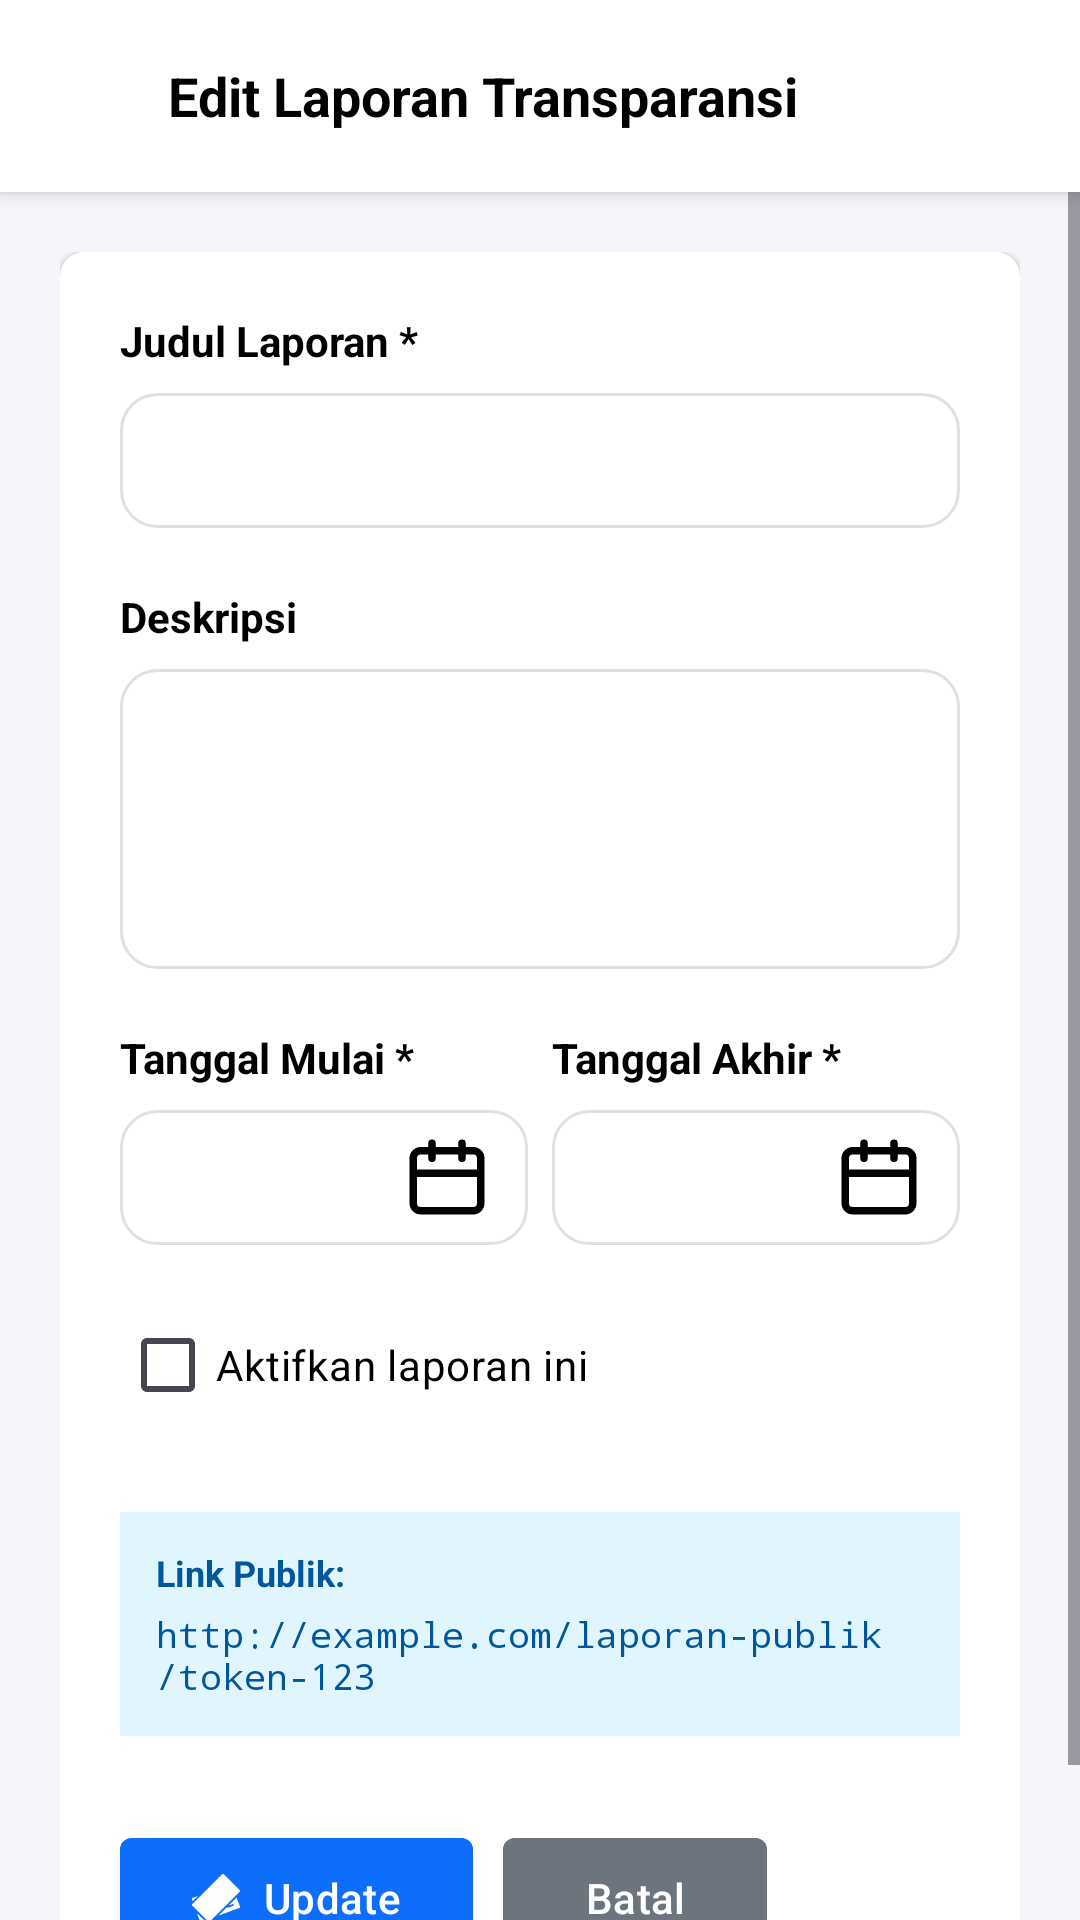

The Android layout XML behind this screen, and the referenced resources:
<!-- AndroidManifest.xml: application theme Theme.AplikasiKas -->
<!-- res/layout/activity_edit_laporan.xml -->
<?xml version="1.0" encoding="utf-8"?>
<LinearLayout xmlns:android="http://schemas.android.com/apk/res/android"
    xmlns:app="http://schemas.android.com/apk/res-auto"
    android:layout_width="match_parent"
    android:layout_height="match_parent"
    android:background="#F4F6F9"
    android:orientation="vertical">

    
    <LinearLayout
        android:layout_width="match_parent"
        android:layout_height="?attr/actionBarSize"
        android:background="@android:color/white"
        android:elevation="4dp"
        android:gravity="center_vertical"
        android:paddingHorizontal="16dp">

        <ImageView
            android:id="@+id/btnBack"
            android:layout_width="24dp"
            android:layout_height="24dp"
            android:src="@drawable/ic_menu"
            android:rotation="180"
            app:tint="@color/black" />

        <TextView
            android:layout_width="wrap_content"
            android:layout_height="wrap_content"
            android:layout_marginStart="16dp"
            android:text="Edit Laporan Transparansi"
            android:textColor="@android:color/black"
            android:textSize="18sp"
            android:textStyle="bold" />
    </LinearLayout>

    <ScrollView
        android:layout_width="match_parent"
        android:layout_height="match_parent">

        <LinearLayout
            android:layout_width="match_parent"
            android:layout_height="wrap_content"
            android:orientation="vertical"
            android:padding="20dp">

            <androidx.cardview.widget.CardView
                android:layout_width="match_parent"
                android:layout_height="wrap_content"
                app:cardCornerRadius="8dp"
                app:cardElevation="2dp">

                <LinearLayout
                    android:layout_width="match_parent"
                    android:layout_height="wrap_content"
                    android:orientation="vertical"
                    android:padding="20dp">

                    
                    <TextView
                        android:layout_width="wrap_content"
                        android:layout_height="wrap_content"
                        android:text="Judul Laporan *"
                        android:textColor="@color/black"
                        android:textStyle="bold" />

                    <EditText
                        android:id="@+id/etTitle"
                        android:layout_width="match_parent"
                        android:layout_height="45dp"
                        android:layout_marginTop="8dp"
                        android:background="@drawable/bg_input_field"
                        android:paddingHorizontal="12dp"
                        android:textSize="14sp" />

                    
                    <TextView
                        android:layout_width="wrap_content"
                        android:layout_height="wrap_content"
                        android:layout_marginTop="20dp"
                        android:text="Deskripsi"
                        android:textColor="@color/black"
                        android:textStyle="bold" />

                    <EditText
                        android:id="@+id/etDescription"
                        android:layout_width="match_parent"
                        android:layout_height="100dp"
                        android:layout_marginTop="8dp"
                        android:background="@drawable/bg_input_field"
                        android:gravity="top"
                        android:padding="12dp"
                        android:textSize="14sp" />

                    
                    <LinearLayout
                        android:layout_width="match_parent"
                        android:layout_height="wrap_content"
                        android:layout_marginTop="20dp"
                        android:orientation="horizontal">

                        <LinearLayout
                            android:layout_width="0dp"
                            android:layout_height="wrap_content"
                            android:layout_marginEnd="8dp"
                            android:layout_weight="1"
                            android:orientation="vertical">

                            <TextView
                                android:layout_width="wrap_content"
                                android:layout_height="wrap_content"
                                android:text="Tanggal Mulai *"
                                android:textColor="@color/black"
                                android:textStyle="bold" />

                            <EditText
                                android:id="@+id/etStartDate"
                                android:layout_width="match_parent"
                                android:layout_height="45dp"
                                android:layout_marginTop="8dp"
                                android:background="@drawable/bg_input_field"
                                android:drawableEnd="@drawable/ic_calender"
                                android:focusable="false"
                                android:paddingHorizontal="12dp"
                                android:textSize="14sp" />
                        </LinearLayout>

                        <LinearLayout
                            android:layout_width="0dp"
                            android:layout_height="wrap_content"
                            android:layout_weight="1"
                            android:orientation="vertical">

                            <TextView
                                android:layout_width="wrap_content"
                                android:layout_height="wrap_content"
                                android:text="Tanggal Akhir *"
                                android:textColor="@color/black"
                                android:textStyle="bold" />

                            <EditText
                                android:id="@+id/etEndDate"
                                android:layout_width="match_parent"
                                android:layout_height="45dp"
                                android:layout_marginTop="8dp"
                                android:background="@drawable/bg_input_field"
                                android:drawableEnd="@drawable/ic_calender"
                                android:focusable="false"
                                android:paddingHorizontal="12dp"
                                android:textSize="14sp" />
                        </LinearLayout>
                    </LinearLayout>

                    
                    <CheckBox
                        android:id="@+id/cbIsActive"
                        android:layout_width="wrap_content"
                        android:layout_height="wrap_content"
                        android:layout_marginTop="16dp"
                        android:text="Aktifkan laporan ini"
                        android:textColor="@color/black"
                        android:textSize="14sp" />

                    
                    <LinearLayout
                        android:layout_width="match_parent"
                        android:layout_height="wrap_content"
                        android:layout_marginTop="25dp"
                        android:background="#E1F5FE"
                        android:orientation="vertical"
                        android:padding="12dp">

                        <TextView
                            android:layout_width="wrap_content"
                            android:layout_height="wrap_content"
                            android:text="Link Publik:"
                            android:textColor="#01579B"
                            android:textStyle="bold"
                            android:textSize="12sp" />

                        <TextView
                            android:id="@+id/tvPublicLink"
                            android:layout_width="match_parent"
                            android:layout_height="wrap_content"
                            android:layout_marginTop="4dp"
                            android:text="http://example.com/laporan-publik/token-123"
                            android:textColor="#01579B"
                            android:textSize="12sp"
                            android:fontFamily="monospace" />
                    </LinearLayout>

                    
                    <LinearLayout
                        android:layout_width="match_parent"
                        android:layout_height="wrap_content"
                        android:layout_marginTop="30dp"
                        android:orientation="horizontal">

                        <com.google.android.material.button.MaterialButton
                            android:id="@+id/btnUpdate"
                            android:layout_width="wrap_content"
                            android:layout_height="wrap_content"
                            android:layout_marginEnd="10dp"
                            android:backgroundTint="#0D6EFD"
                            android:text="Update"
                            android:textAllCaps="false"
                            android:textColor="@color/white"
                            app:cornerRadius="4dp"
                            app:icon="@drawable/ic_money"
                            app:iconSize="16dp" />

                        <com.google.android.material.button.MaterialButton
                            android:id="@+id/btnCancel"
                            android:layout_width="wrap_content"
                            android:layout_height="wrap_content"
                            android:backgroundTint="#6C757D"
                            android:text="Batal"
                            android:textAllCaps="false"
                            android:textColor="@color/white"
                            app:cornerRadius="4dp" />
                    </LinearLayout>

                </LinearLayout>
            </androidx.cardview.widget.CardView>
        </LinearLayout>
    </ScrollView>
</LinearLayout>
<!-- resources referenced by this layout -->
<resources>
  <color name="black">#FF000000</color>
  <color name="white">#FFFFFFFF</color>
  <!-- drawable bg_input_field (drawable) -->
  <?xml version="1.0" encoding="utf-8"?>
  <shape xmlns:android="http://schemas.android.com/apk/res/android">
      <solid android:color="@android:color/white"/>
      <corners android:radius="12dp"/> <stroke android:width="1dp" android:color="@color/gray_stroke"/>
  </shape>
  <!-- drawable ic_calender (drawable) -->
  <vector xmlns:android="http://schemas.android.com/apk/res/android" android:height="30dp" android:viewportHeight="24" android:viewportWidth="24" android:width="30dp">
        
      <path android:fillColor="#000000" android:pathData="M19,4L17,4L17,3a1,1 0,0 0,-2 0L15,4L9,4L9,3A1,1 0,0 0,7 3L7,4L5,4A3,3 0,0 0,2 7L2,19a3,3 0,0 0,3 3L19,22a3,3 0,0 0,3 -3L22,7A3,3 0,0 0,19 4ZM20,19a1,1 0,0 1,-1 1L5,20a1,1 0,0 1,-1 -1L4,12L20,12ZM20,10L4,10L4,7A1,1 0,0 1,5 6L7,6L7,7A1,1 0,0 0,9 7L9,6h6L15,7a1,1 0,0 0,2 0L17,6h2a1,1 0,0 1,1 1Z"/>
      
  </vector>
  <!-- drawable ic_money: vector/xml drawable (drawable, 2314 chars, omitted) -->
  <style name="Theme.AplikasiKas" parent="Base.Theme.AplikasiKas" />
  <color name="gray_stroke">#E0E0E0</color>
  <style name="Base.Theme.AplikasiKas" parent="Theme.Material3.DayNight.NoActionBar">
          
          
      </style>
</resources>
